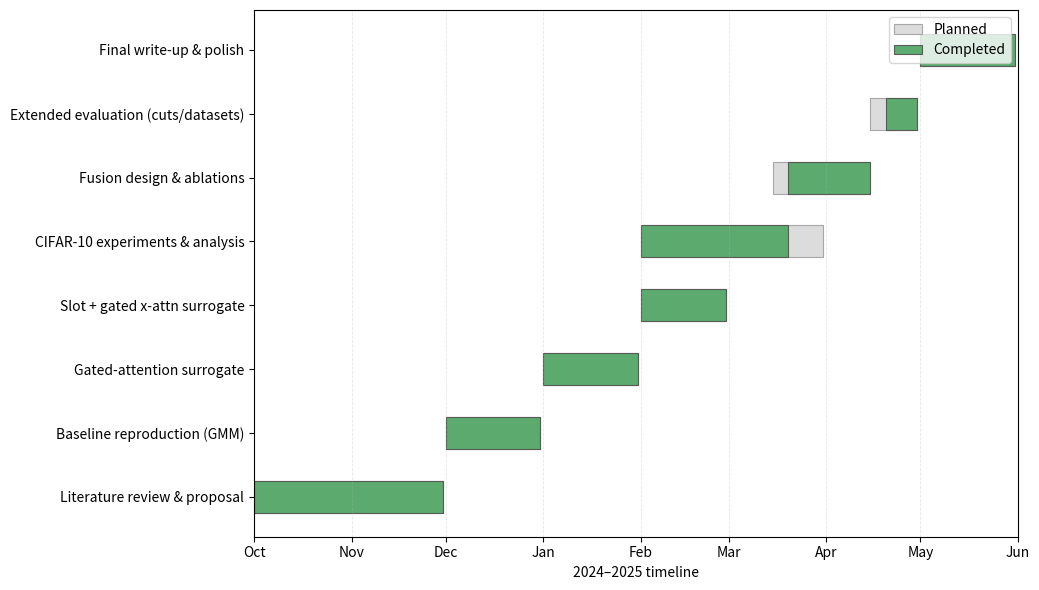

Generate this figure with matplotlib:
import datetime as dt
import matplotlib.pyplot as plt
import matplotlib.dates as mdates

# -----------------------------------------------------------------------------
# Gantt for midterm report
# Planned windows come from the proposal; actual/progress updated to current.
# Colors: planned (light gray), completed (green), in-progress (orange).
# -----------------------------------------------------------------------------

Plan = {
    "Literature review & proposal": (dt.date(2024, 10, 1), dt.date(2024, 11, 30)),
    "Baseline reproduction (GMM)": (dt.date(2024, 12, 1), dt.date(2024, 12, 31)),
    "Gated-attention surrogate": (dt.date(2025, 1, 1), dt.date(2025, 1, 31)),
    "Slot + gated x-attn surrogate": (dt.date(2025, 2, 1), dt.date(2025, 2, 28)),
    "CIFAR-10 experiments & analysis": (dt.date(2025, 2, 1), dt.date(2025, 3, 31)),
    "Fusion design & ablations": (dt.date(2025, 3, 15), dt.date(2025, 4, 15)),
    "Extended evaluation (cuts/datasets)": (dt.date(2025, 4, 15), dt.date(2025, 4, 30)),
    "Final write-up & polish": (dt.date(2025, 5, 1), dt.date(2025, 5, 31)),
}

# Adjust these dates to reflect current progress
Actual = {
    "Literature review & proposal": (dt.date(2024, 10, 1), dt.date(2024, 11, 30)),
    "Baseline reproduction (GMM)": (dt.date(2024, 12, 1), dt.date(2024, 12, 31)),
    "Gated-attention surrogate": (dt.date(2025, 1, 1), dt.date(2025, 1, 31)),
    "Slot + gated x-attn surrogate": (dt.date(2025, 2, 1), dt.date(2025, 2, 28)),
    "CIFAR-10 experiments & analysis": (dt.date(2025, 2, 1), dt.date(2025, 3, 20)),  # ongoing
    "Fusion design & ablations": (dt.date(2025, 3, 20), dt.date(2025, 4, 15)),        # scheduled/ongoing
    "Extended evaluation (cuts/datasets)": (dt.date(2025, 4, 20), dt.date(2025, 4, 30)),
    "Final write-up & polish": (dt.date(2025, 5, 1), dt.date(2025, 5, 31)),
}

def draw_gantt(outfile="gantt_midterm.png"):
    fig, ax = plt.subplots(figsize=(10.5, 6))
    y0, h, gap = 10, 6, 6
    yticks, ylabels = [], []

    for i, task in enumerate(Plan.keys()):
        y = y0 + i * (h + gap)
        yticks.append(y + h / 2)
        ylabels.append(task)

        p_start, p_end = Plan[task]
        ax.broken_barh(
            [(mdates.date2num(p_start), (p_end - p_start).days)],
            (y, h),
            facecolors="#d9d9d9",
            edgecolor="#a0a0a0",
            label="Planned" if i == 0 else None,
            alpha=0.9,
            linewidth=0.8,
        )

        a_start, a_end = Actual[task]
        status_color = "#55a868" if a_end <= dt.date.today() else "#dd8452"
        status_label = "Completed" if status_color == "#55a868" else "In progress"
        ax.broken_barh(
            [(mdates.date2num(a_start), (a_end - a_start).days)],
            (y, h),
            facecolors=status_color,
            edgecolor="#555555",
            label=status_label if i == 0 else None,
            alpha=0.95,
            linewidth=0.8,
        )

    ax.set_yticks(yticks)
    ax.set_yticklabels(ylabels)
    ax.xaxis.set_major_locator(mdates.MonthLocator(interval=1))
    ax.xaxis.set_major_formatter(mdates.DateFormatter("%b"))
    ax.set_xlim(
        mdates.date2num(dt.date(2024, 10, 1)),
        mdates.date2num(dt.date(2025, 6, 1)),
    )
    ax.set_xlabel("2024–2025 timeline")
    ax.grid(axis="x", alpha=0.3, linestyle="--", linewidth=0.6)
    ax.legend(loc="upper right")
    plt.tight_layout()
    fig.savefig(outfile, dpi=200)
    print(f"Saved {outfile}")


if __name__ == "__main__":
    draw_gantt("gantt_midterm.png")
